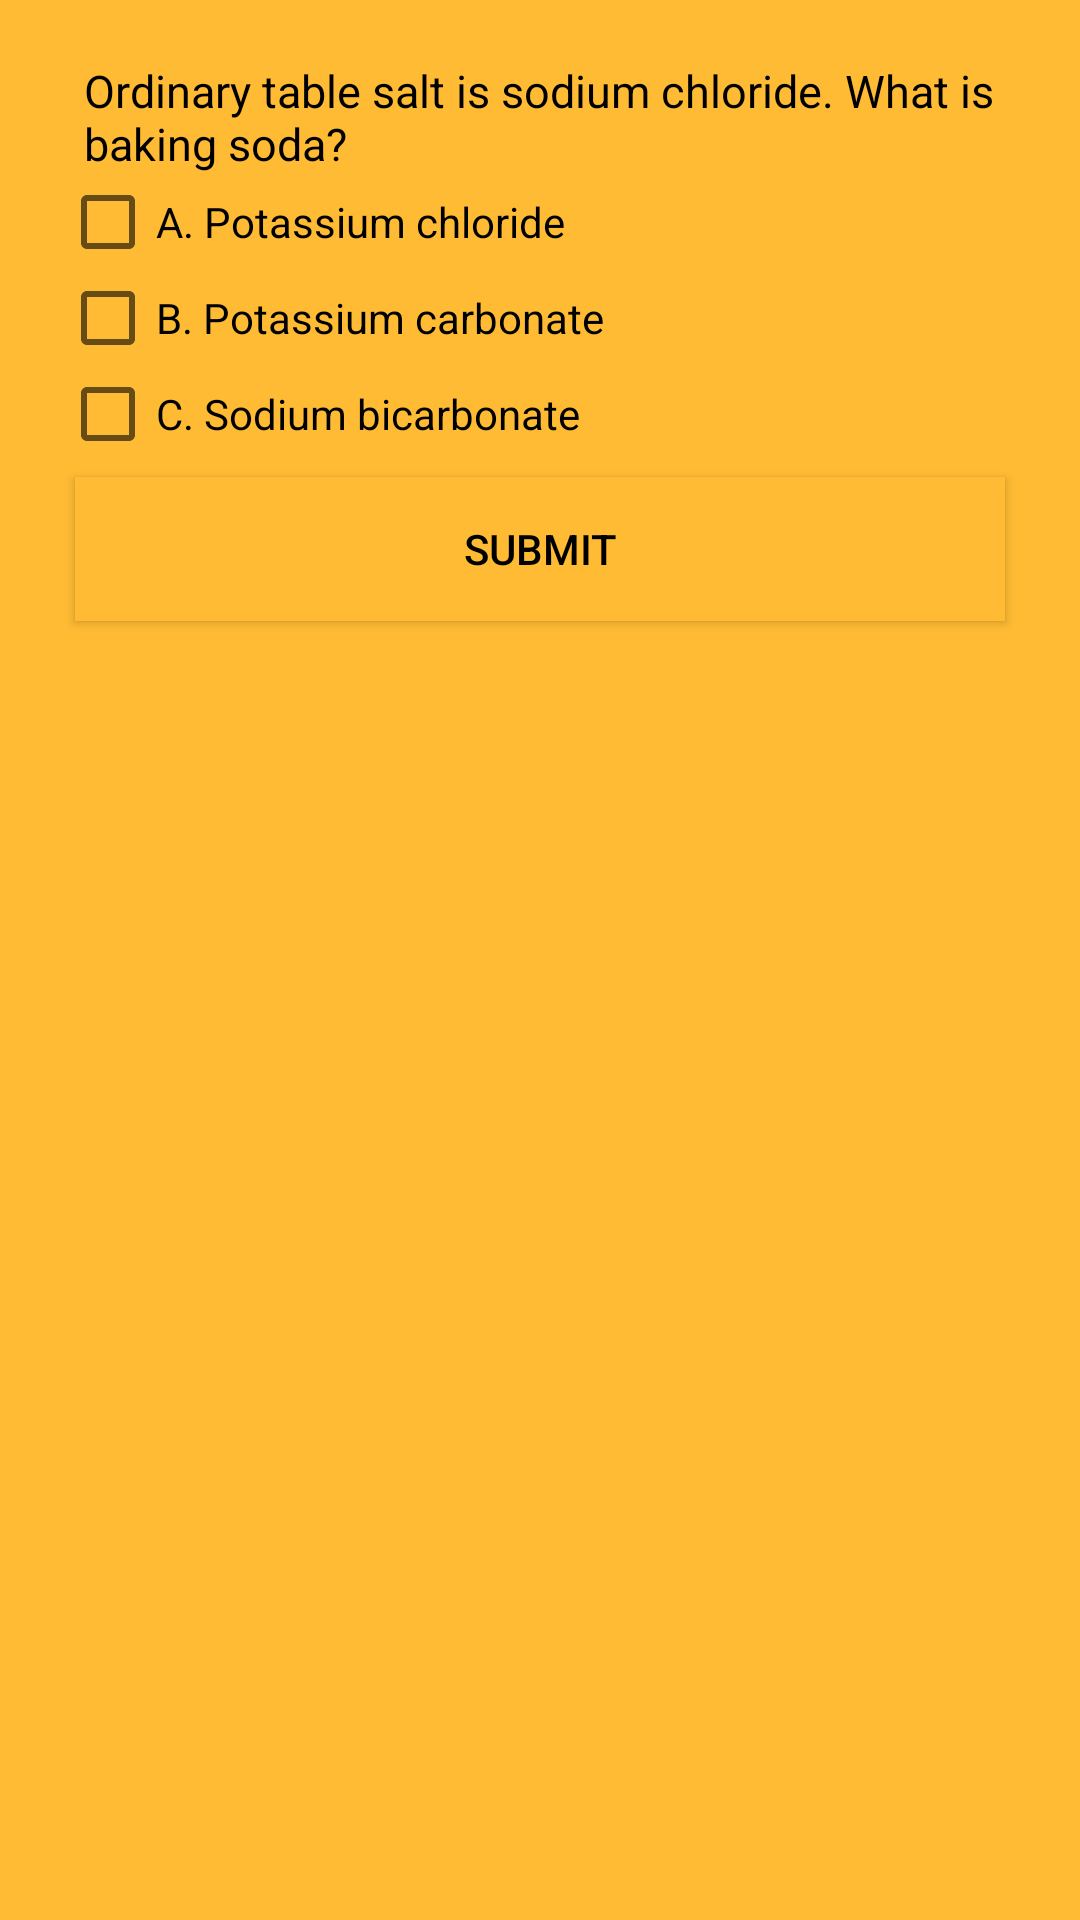

This screen was rendered from an Android layout file. Write that file and the resources it references.
<!-- AndroidManifest.xml: application theme AppTheme -->
<!-- res/layout/activity_biology.xml -->
<?xml version="1.0" encoding="utf-8"?>
<ScrollView xmlns:android="http://schemas.android.com/apk/res/android"
    android:layout_width="fill_parent"
    android:layout_height="fill_parent"
    android:background="@color/color_bg_all">

    <LinearLayout
        android:id="@+id/root_view"
        android:layout_width="match_parent"
        android:layout_height="match_parent"
        android:layout_margin="20dp"
        android:orientation="vertical">

        <TextView
            android:id="@+id/question1"
            style="@style/CustomizableTextView"
            android:text="@string/bioq" />

        <CheckBox
            android:id="@+id/optionA"
            style="@style/CustomizableCheckbox"
            android:text="@string/biooption1" />

        <CheckBox
            android:id="@+id/optionB"
            style="@style/CustomizableCheckbox"
            android:text="@string/biooption2" />

        <CheckBox
            android:id="@+id/optionC"
            style="@style/CustomizableCheckbox"
            android:text="@string/biopption3" />

        <Button
            android:id="@+id/submit"
            style="@style/CustomizableButton"
            android:text="@string/submit" />

    </LinearLayout>
</ScrollView>
<!-- resources referenced by this layout -->
<resources>
  <color name="color_bg_all">@android:color/holo_orange_light</color>
  <string name="biooption1">A. Potassium chloride</string>
  <string name="biooption2">B. Potassium carbonate</string>
  <string name="biopption3">C. Sodium bicarbonate</string>
  <string name="bioq">Ordinary table salt is sodium chloride. What is baking soda?</string>
  <string name="submit">Submit</string>
  <style name="CustomizableButton" parent="Base.Widget.AppCompat.Button">
          <item name="android:layout_width">match_parent</item>
          <item name="android:layout_height">wrap_content</item>
          <item name="android:layout_margin">5dp</item>
          <item name="android:textColor">@android:color/black</item>
          <item name="android:background">@android:color/holo_orange_light</item>
          <item name="android:onClick">selectQuestion</item>
      </style>
  <style name="CustomizableCheckbox" parent="@android:style/Widget.CompoundButton.CheckBox">
          <item name="android:layout_width">wrap_content</item>
          <item name="android:layout_height">wrap_content</item>
      </style>
  <style name="CustomizableTextView" parent="Base.Widget.AppCompat.TextView.SpinnerItem">
          <item name="android:layout_width">wrap_content</item>
          <item name="android:layout_height">wrap_content</item>
          <item name="android:textColor">@android:color/black</item>
          <item name="android:layout_centerHorizontal">true</item>
          <item name="android:textSize">@dimen/text_size</item>
      </style>
  <style name="AppTheme" parent="Theme.AppCompat.Light.DarkActionBar">
          
          <item name="colorPrimary">@color/colorPrimary</item>
          <item name="colorPrimaryDark">@color/colorPrimaryDark</item>
          <item name="colorAccent">@color/colorAccent</item>
      </style>
  <dimen name="text_size">15sp</dimen>
  <color name="colorPrimary">#3F51B5</color>
  <color name="colorPrimaryDark">#303F9F</color>
  <color name="colorAccent">#FF4081</color>\
</resources>
